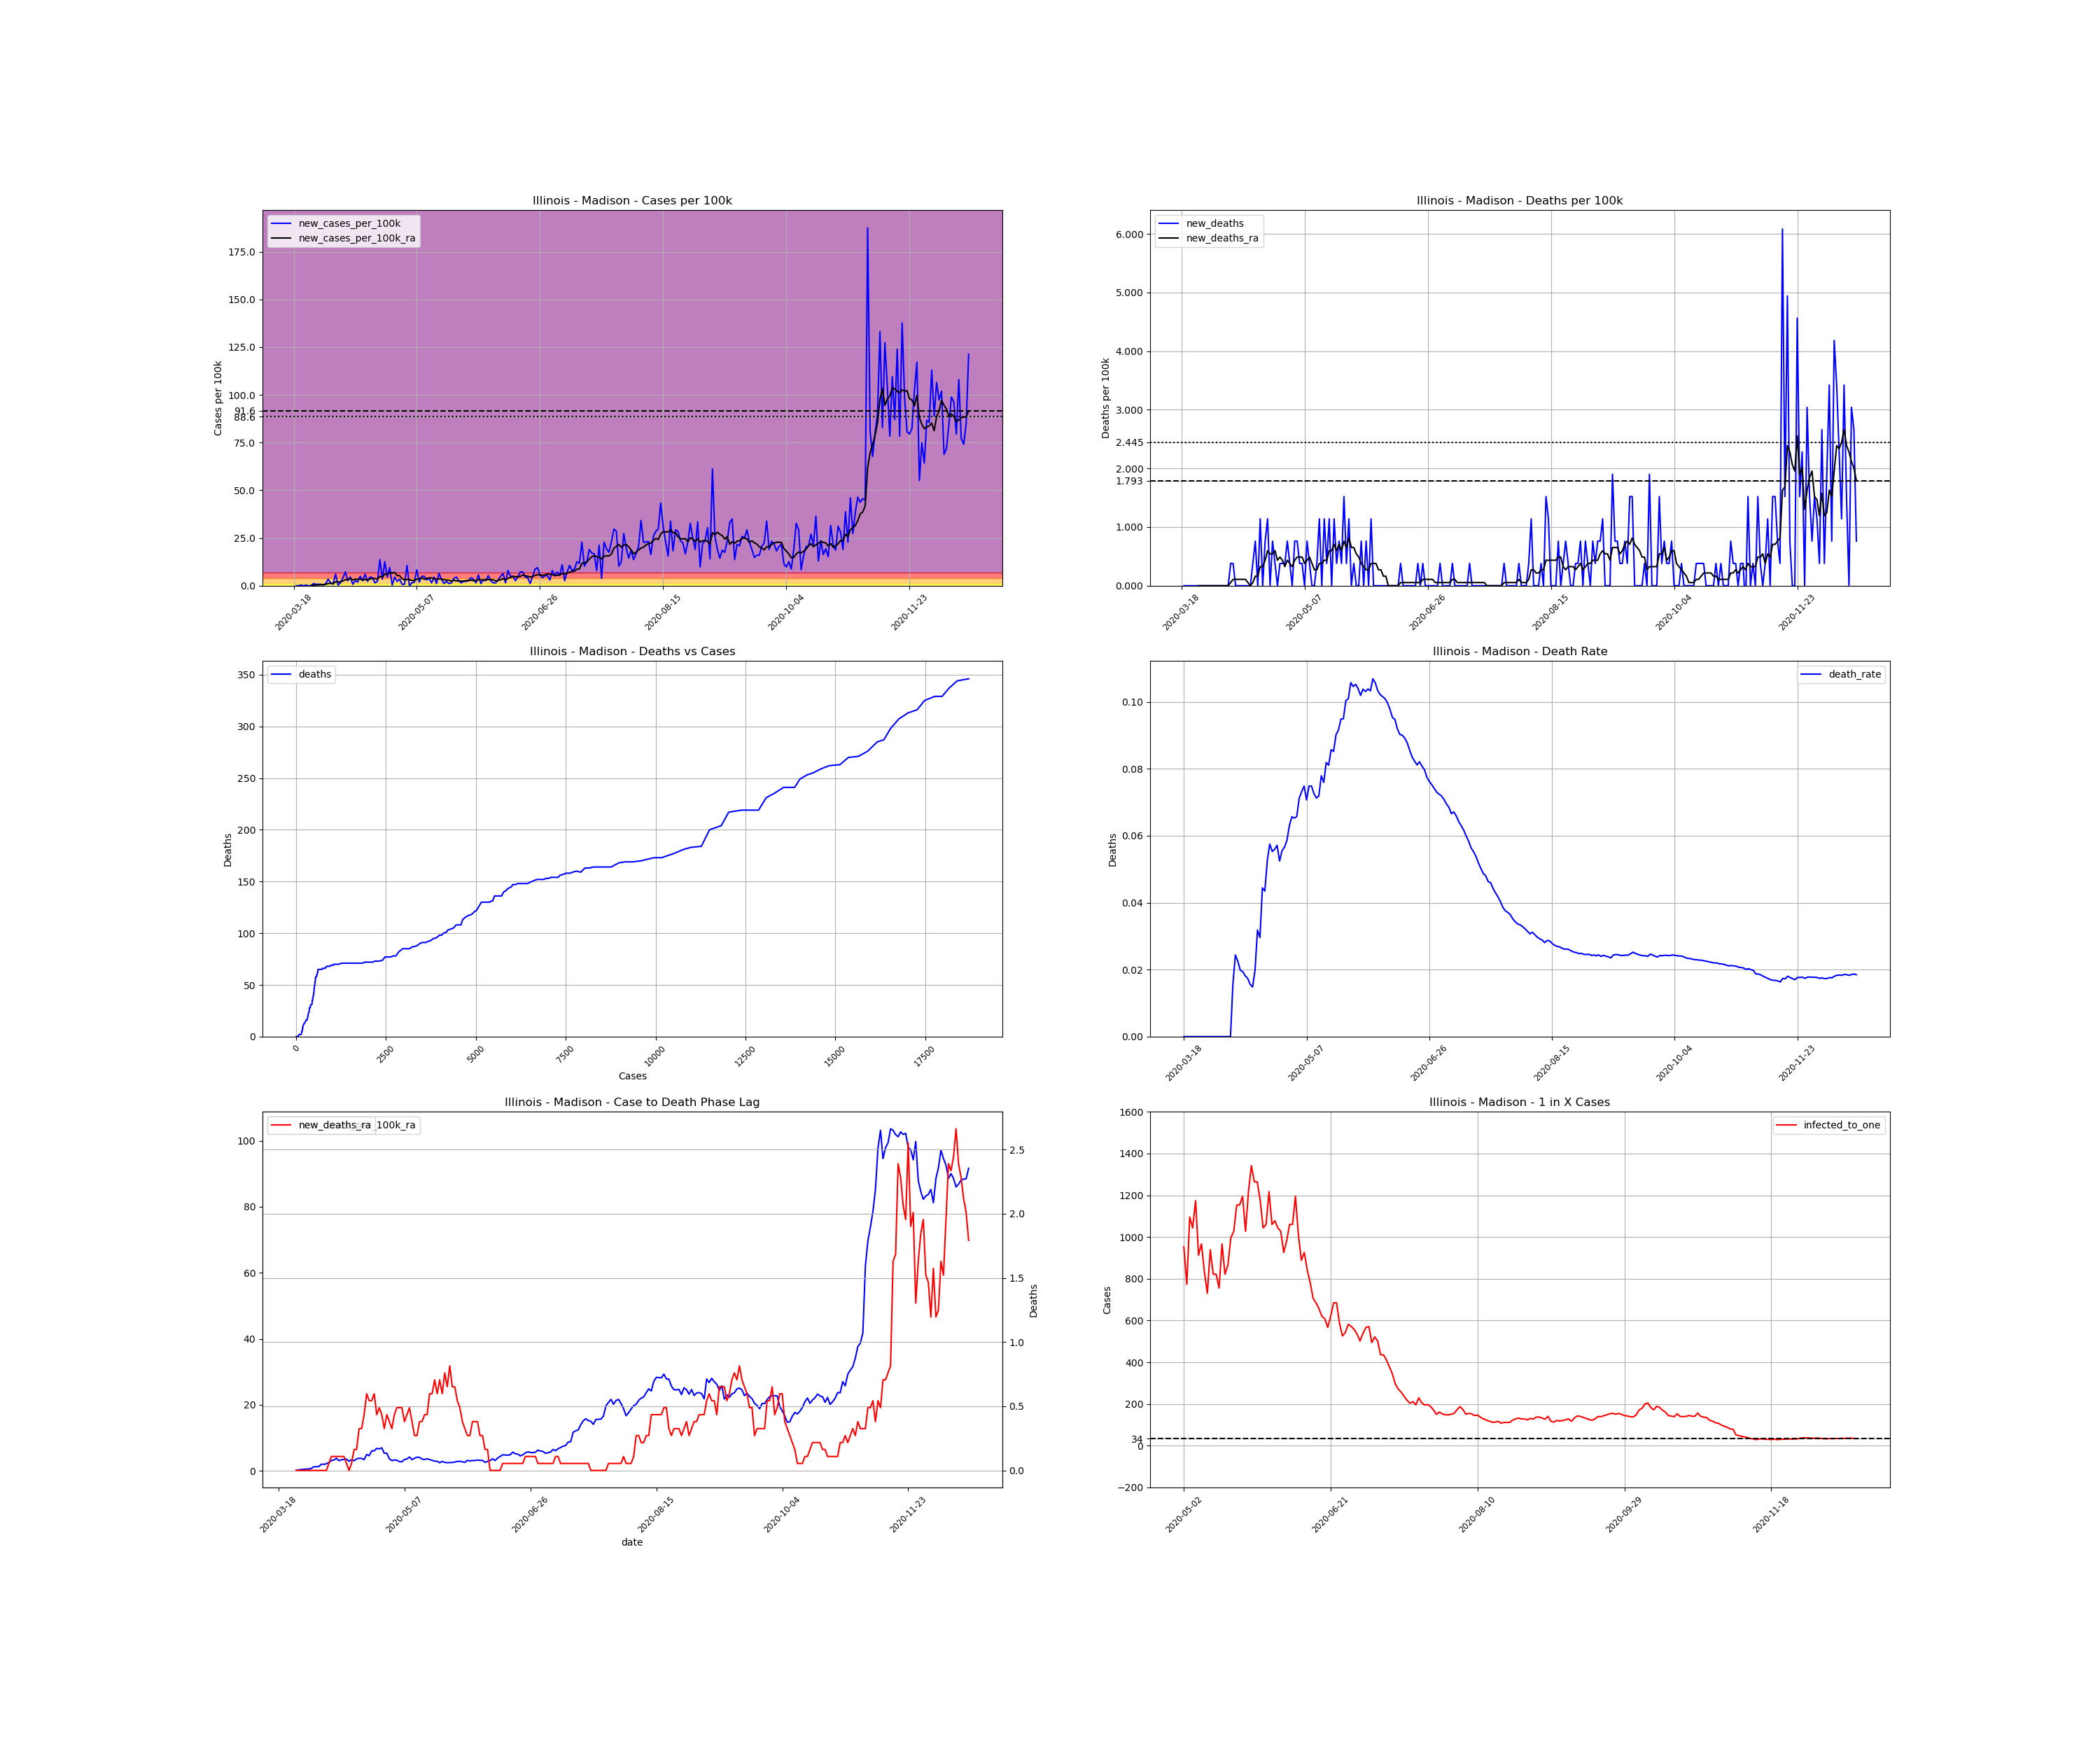

Data behind this chart, as committed beside it:
, date, county, state, fips, cases, deaths, COUNTY, STNAME, CTYNAME, POPESTIMATE2019, cases_per_100k, deaths_per_100k, death_rate, new_cases, new_cases_per_100k, new_deaths, new_cases_per_100k_ra, new_deaths_ra, active_cases, infected_to_one
157148, 2020-03-18, Madison, Illinois, 17119, 1, 0.0, 119, Illinois, Madison, 262966, 0.3803, 0.0, 0.0, , , , , , , 
157149, 2020-03-19, Madison, Illinois, 17119, 1, 0.0, 119, Illinois, Madison, 262966, 0.3803, 0.0, 0.0, 0.0, 0.0, 0.0, , , , 
157150, 2020-03-20, Madison, Illinois, 17119, 1, 0.0, 119, Illinois, Madison, 262966, 0.3803, 0.0, 0.0, 0.0, 0.0, 0.0, , , , 
157151, 2020-03-21, Madison, Illinois, 17119, 2, 0.0, 119, Illinois, Madison, 262966, 0.7606, 0.0, 0.0, 1.0, 0.3803, 0.0, , , , 
157152, 2020-03-22, Madison, Illinois, 17119, 2, 0.0, 119, Illinois, Madison, 262966, 0.7606, 0.0, 0.0, 0.0, 0.0, 0.0, , , , 
157153, 2020-03-23, Madison, Illinois, 17119, 3, 0.0, 119, Illinois, Madison, 262966, 1.141, 0.0, 0.0, 1.0, 0.3803, 0.0, , , , 
157154, 2020-03-24, Madison, Illinois, 17119, 3, 0.0, 119, Illinois, Madison, 262966, 1.141, 0.0, 0.0, 0.0, 0.0, 0.0, , , , 
157155, 2020-03-25, Madison, Illinois, 17119, 3, 0.0, 119, Illinois, Madison, 262966, 1.141, 0.0, 0.0, 0.0, 0.0, 0.0, 0.1087, 0.0, , 
157156, 2020-03-26, Madison, Illinois, 17119, 6, 0.0, 119, Illinois, Madison, 262966, 2.282, 0.0, 0.0, 3.0, 1.141, 0.0, 0.2716, 0.0, 5.0, 13148
157157, 2020-03-27, Madison, Illinois, 17119, 8, 0.0, 119, Illinois, Madison, 262966, 3.042, 0.0, 0.0, 2.0, 0.7606, 0.0, 0.3803, 0.0, 7.0, 9392
157158, 2020-03-28, Madison, Illinois, 17119, 10, 0.0, 119, Illinois, Madison, 262966, 3.803, 0.0, 0.0, 2.0, 0.7606, 0.0, 0.4346, 0.0, 9.0, 7305
157159, 2020-03-29, Madison, Illinois, 17119, 12, 0.0, 119, Illinois, Madison, 262966, 4.563, 0.0, 0.0, 2.0, 0.7606, 0.0, 0.5433, 0.0, 10.0, 6574
157160, 2020-03-30, Madison, Illinois, 17119, 13, 0.0, 119, Illinois, Madison, 262966, 4.944, 0.0, 0.0, 1.0, 0.3803, 0.0, 0.5433, 0.0, 11.0, 5976
157161, 2020-03-31, Madison, Illinois, 17119, 16, 0.0, 119, Illinois, Madison, 262966, 6.084, 0.0, 0.0, 3.0, 1.141, 0.0, 0.7062, 0.0, 13.0, 5057
157162, 2020-04-01, Madison, Illinois, 17119, 25, 0.0, 119, Illinois, Madison, 262966, 9.507, 0.0, 0.0, 9.0, 3.422, 0.0, 1.195, 0.0, 22.0, 2988
157163, 2020-04-02, Madison, Illinois, 17119, 29, 0.0, 119, Illinois, Madison, 262966, 11.03, 0.0, 0.0, 4.0, 1.521, 0.0, 1.249, 0.0, 26.0, 2529
157164, 2020-04-03, Madison, Illinois, 17119, 31, 0.0, 119, Illinois, Madison, 262966, 11.79, 0.0, 0.0, 2.0, 0.7606, 0.0, 1.249, 0.0, 25.0, 2630
157165, 2020-04-04, Madison, Illinois, 17119, 47, 0.0, 119, Illinois, Madison, 262966, 17.87, 0.0, 0.0, 16.0, 6.084, 0.0, 2.01, 0.0, 39.0, 1686
157166, 2020-04-05, Madison, Illinois, 17119, 48, 0.0, 119, Illinois, Madison, 262966, 18.25, 0.0, 0.0, 1.0, 0.3803, 0.0, 1.956, 0.0, 38.0, 1730
157167, 2020-04-06, Madison, Illinois, 17119, 52, 0.0, 119, Illinois, Madison, 262966, 19.77, 0.0, 0.0, 4.0, 1.521, 0.0, 2.119, 0.0, 40.0, 1644
157168, 2020-04-07, Madison, Illinois, 17119, 63, 1.0, 119, Illinois, Madison, 262966, 23.96, 0.3803, 0.01587, 11.0, 4.183, 0.3803, 2.553, 0.05433, 50.0, 1315
157169, 2020-04-08, Madison, Illinois, 17119, 82, 2.0, 119, Illinois, Madison, 262966, 31.18, 0.7606, 0.02439, 19.0, 7.225, 0.3803, 3.097, 0.1087, 66.0, 996.1
157170, 2020-04-09, Madison, Illinois, 17119, 89, 2.0, 119, Illinois, Madison, 262966, 33.84, 0.7606, 0.02247, 7.0, 2.662, 0.0, 3.26, 0.1087, 64.0, 1027
157171, 2020-04-10, Madison, Illinois, 17119, 101, 2.0, 119, Illinois, Madison, 262966, 38.41, 0.7606, 0.0198, 12.0, 4.563, 0.0, 3.803, 0.1087, 72.0, 913.1
157172, 2020-04-11, Madison, Illinois, 17119, 103, 2.0, 119, Illinois, Madison, 262966, 39.17, 0.7606, 0.01942, 2.0, 0.7606, 0.0, 3.042, 0.1087, 72.0, 913.1
157173, 2020-04-12, Madison, Illinois, 17119, 110, 2.0, 119, Illinois, Madison, 262966, 41.83, 0.7606, 0.01818, 7.0, 2.662, 0.0, 3.368, 0.1087, 63.0, 1044
157174, 2020-04-13, Madison, Illinois, 17119, 115, 2.0, 119, Illinois, Madison, 262966, 43.73, 0.7606, 0.01739, 5.0, 1.901, 0.0, 3.422, 0.1087, 67.0, 981.2
157175, 2020-04-14, Madison, Illinois, 17119, 128, 2.0, 119, Illinois, Madison, 262966, 48.68, 0.7606, 0.01562, 13.0, 4.944, 0.0, 3.531, 0.05433, 76.0, 865
157176, 2020-04-15, Madison, Illinois, 17119, 135, 2.0, 119, Illinois, Madison, 262966, 51.34, 0.7606, 0.01481, 7.0, 2.662, 0.0, 2.879, 0.0, 72.0, 913.1
157177, 2020-04-16, Madison, Illinois, 17119, 151, 3.0, 119, Illinois, Madison, 262966, 57.42, 1.141, 0.01987, 16.0, 6.084, 0.3803, 3.368, 0.05433, 69.0, 952.8
157178, 2020-04-17, Madison, Illinois, 17119, 157, 5.0, 119, Illinois, Madison, 262966, 59.7, 1.901, 0.03185, 6.0, 2.282, 0.7606, 3.042, 0.163, 68.0, 966.8
157179, 2020-04-18, Madison, Illinois, 17119, 169, 5.0, 119, Illinois, Madison, 262966, 64.27, 1.901, 0.02959, 12.0, 4.563, 0.0, 3.585, 0.163, 68.0, 966.8
157180, 2020-04-19, Madison, Illinois, 17119, 180, 8.0, 119, Illinois, Madison, 262966, 68.45, 3.042, 0.04444, 11.0, 4.183, 1.141, 3.803, 0.326, 77.0, 853.8
157181, 2020-04-20, Madison, Illinois, 17119, 184, 8.0, 119, Illinois, Madison, 262966, 69.97, 3.042, 0.04348, 4.0, 1.521, 0.0, 3.748, 0.326, 74.0, 888.4
157182, 2020-04-21, Madison, Illinois, 17119, 190, 10.0, 119, Illinois, Madison, 262966, 72.25, 3.803, 0.05263, 6.0, 2.282, 0.7606, 3.368, 0.4346, 75.0, 876.6
157183, 2020-04-22, Madison, Illinois, 17119, 226, 13.0, 119, Illinois, Madison, 262966, 85.94, 4.944, 0.05752, 36.0, 13.69, 1.141, 4.944, 0.5976, 98.0, 670.8
157184, 2020-04-23, Madison, Illinois, 17119, 235, 13.0, 119, Illinois, Madison, 262966, 89.37, 4.944, 0.05532, 9.0, 3.422, 0.0, 4.563, 0.5433, 100.0, 657.4
157185, 2020-04-24, Madison, Illinois, 17119, 268, 15.0, 119, Illinois, Madison, 262966, 101.9, 5.704, 0.05597, 33.0, 12.55, 0.7606, 6.03, 0.5433, 117.0, 561.9
157186, 2020-04-25, Madison, Illinois, 17119, 280, 16.0, 119, Illinois, Madison, 262966, 106.5, 6.084, 0.05714, 12.0, 4.563, 0.3803, 6.03, 0.5976, 123.0, 534.5
157187, 2020-04-26, Madison, Illinois, 17119, 305, 16.0, 119, Illinois, Madison, 262966, 116, 6.084, 0.05246, 25.0, 9.507, 0.0, 6.791, 0.4346, 136.0, 483.4
157188, 2020-04-27, Madison, Illinois, 17119, 306, 17.0, 119, Illinois, Madison, 262966, 116.4, 6.465, 0.05556, 1.0, 0.3803, 0.3803, 6.628, 0.4889, 126.0, 521.8
157189, 2020-04-28, Madison, Illinois, 17119, 318, 18.0, 119, Illinois, Madison, 262966, 120.9, 6.845, 0.0566, 12.0, 4.563, 0.3803, 6.954, 0.4346, 134.0, 490.6
157190, 2020-04-29, Madison, Illinois, 17119, 324, 19.0, 119, Illinois, Madison, 262966, 123.2, 7.225, 0.05864, 6.0, 2.282, 0.3803, 5.324, 0.326, 134.0, 490.6
157191, 2020-04-30, Madison, Illinois, 17119, 333, 21.0, 119, Illinois, Madison, 262966, 126.6, 7.986, 0.06306, 9.0, 3.422, 0.7606, 5.324, 0.4346, 107.0, 614.4
157192, 2020-05-01, Madison, Illinois, 17119, 335, 22.0, 119, Illinois, Madison, 262966, 127.4, 8.366, 0.06567, 2.0, 0.7606, 0.3803, 3.64, 0.3803, 100.0, 657.4
157193, 2020-05-02, Madison, Illinois, 17119, 337, 22.0, 119, Illinois, Madison, 262966, 128.2, 8.366, 0.06528, 2.0, 0.7606, 0.0, 3.097, 0.326, 69.0, 952.8
157194, 2020-05-03, Madison, Illinois, 17119, 365, 24.0, 119, Illinois, Madison, 262966, 138.8, 9.127, 0.06575, 28.0, 10.65, 0.7606, 3.26, 0.4346, 85.0, 773.4
157195, 2020-05-04, Madison, Illinois, 17119, 365, 26.0, 119, Illinois, Madison, 262966, 138.8, 9.887, 0.07123, 0.0, 0.0, 0.7606, 3.205, 0.4889, 60.0, 1096
157196, 2020-05-05, Madison, Illinois, 17119, 369, 27.0, 119, Illinois, Madison, 262966, 140.3, 10.27, 0.07317, 4.0, 1.521, 0.3803, 2.771, 0.4889, 63.0, 1044
157197, 2020-05-06, Madison, Illinois, 17119, 374, 28.0, 119, Illinois, Madison, 262966, 142.2, 10.65, 0.07487, 5.0, 1.901, 0.3803, 2.716, 0.4889, 56.0, 1174
157198, 2020-05-07, Madison, Illinois, 17119, 396, 28.0, 119, Illinois, Madison, 262966, 150.6, 10.65, 0.07071, 22.0, 8.366, 0.0, 3.422, 0.3803, 72.0, 913.1
157199, 2020-05-08, Madison, Illinois, 17119, 401, 30.0, 119, Illinois, Madison, 262966, 152.5, 11.41, 0.07481, 5.0, 1.901, 0.7606, 3.585, 0.4346, 68.0, 966.8
157200, 2020-05-09, Madison, Illinois, 17119, 414, 31.0, 119, Illinois, Madison, 262966, 157.4, 11.79, 0.07488, 13.0, 4.944, 0.3803, 4.183, 0.4889, 79.0, 832.2
157201, 2020-05-10, Madison, Illinois, 17119, 427, 31.0, 119, Illinois, Madison, 262966, 162.4, 11.79, 0.0726, 13.0, 4.944, 0.0, 3.368, 0.3803, 90.0, 730.5
157202, 2020-05-11, Madison, Illinois, 17119, 435, 31.0, 119, Illinois, Madison, 262966, 165.4, 11.79, 0.07126, 8.0, 3.042, 0.0, 3.803, 0.2716, 70.0, 939.2
157203, 2020-05-12, Madison, Illinois, 17119, 445, 32.0, 119, Illinois, Madison, 262966, 169.2, 12.17, 0.07191, 10.0, 3.803, 0.3803, 4.129, 0.2716, 80.0, 821.8
157204, 2020-05-13, Madison, Illinois, 17119, 449, 35.0, 119, Illinois, Madison, 262966, 170.7, 13.31, 0.07795, 4.0, 1.521, 1.141, 4.074, 0.3803, 80.0, 821.8
157205, 2020-05-14, Madison, Illinois, 17119, 461, 35.0, 119, Illinois, Madison, 262966, 175.3, 13.31, 0.07592, 12.0, 4.563, 0.0, 3.531, 0.3803, 87.0, 755.6
157206, 2020-05-15, Madison, Illinois, 17119, 464, 38.0, 119, Illinois, Madison, 262966, 176.4, 14.45, 0.0819, 3.0, 1.141, 1.141, 3.422, 0.4346, 68.0, 966.8
157207, 2020-05-16, Madison, Illinois, 17119, 481, 39.0, 119, Illinois, Madison, 262966, 182.9, 14.83, 0.08108, 17.0, 6.465, 0.3803, 3.64, 0.4346, 80.0, 821.8
... 215 more rows
